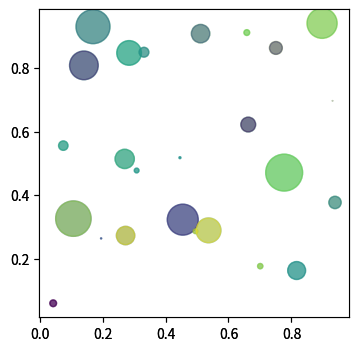

Reproduce this figure in Python.
%matplotlib inline

import numpy as np
import matplotlib.pyplot as plt

N = 25
x = np.random.rand(N)
y = np.random.rand(N)
area = np.pi * (15 * np.random.rand(N)) ** 2

fig = plt.figure(figsize = (4, 4), dpi = 100)

ax = fig.add_subplot(1, 1, 1)
c = np.random.randn(N)
ax.scatter(x, y, s = area, c = c, alpha = 0.5)
fig

ax = fig.add_subplot(1, 1, 1)
#ax.scatter(x, y, s=area, c = 'blue', alpha = 0.1)
ax.scatter(x, y, s=area, c = np.sqrt(x**2 + y**2), alpha = 0.5)
fig

chosen_map = plt.get_cmap('viridis', N) # Or, Pastel1 etc.
ax.scatter(x, y, s = area, c = chosen_map(range(N)), alpha = 0.5)
fig

help(ax.scatter)